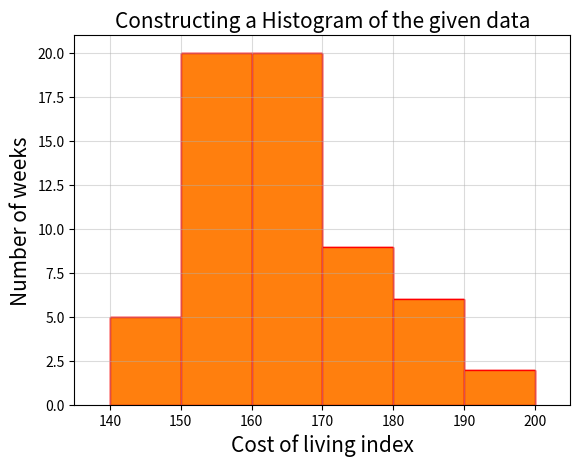

Source code (Python):
"""
Construct a frequency polygon for the data.
Here, we are constructing the histogram for a better visualization before drawing the frequency polygon
"""

import matplotlib.pyplot as plt
import numpy as np

# Data given
x = [145,145,145,145,145
        ,155,155,155,155,155,155,155,155,155,155
    ,155,155,155,155,155,155,155,155,155,155
    ,165,165,165,165,165,165,165,165,165,165,165,165,165,165,165,165,165,165,165,165
    ,175,175,175,175,175,175,175,175,175
    ,185,185,185,185,185,185
    ,195,195]
bins=[140,150,160,170,180,190,200]

# Advancing the plots
plt.title("Constructing a Histogram of the given data", fontsize=15)
plt.xlim(135,205)
plt.ylim(0,21)
plt.grid(alpha = 0.45)

plt.hist(x,bins,edgecolor ='red')
plt.xlabel("Cost of living index", fontsize=15)
plt.ylabel("Number of weeks", fontsize=15)

# Plotting the histogram
plt.hist(x,bins,edgecolor ='red')

# Printing it using the above code
plt.show()
